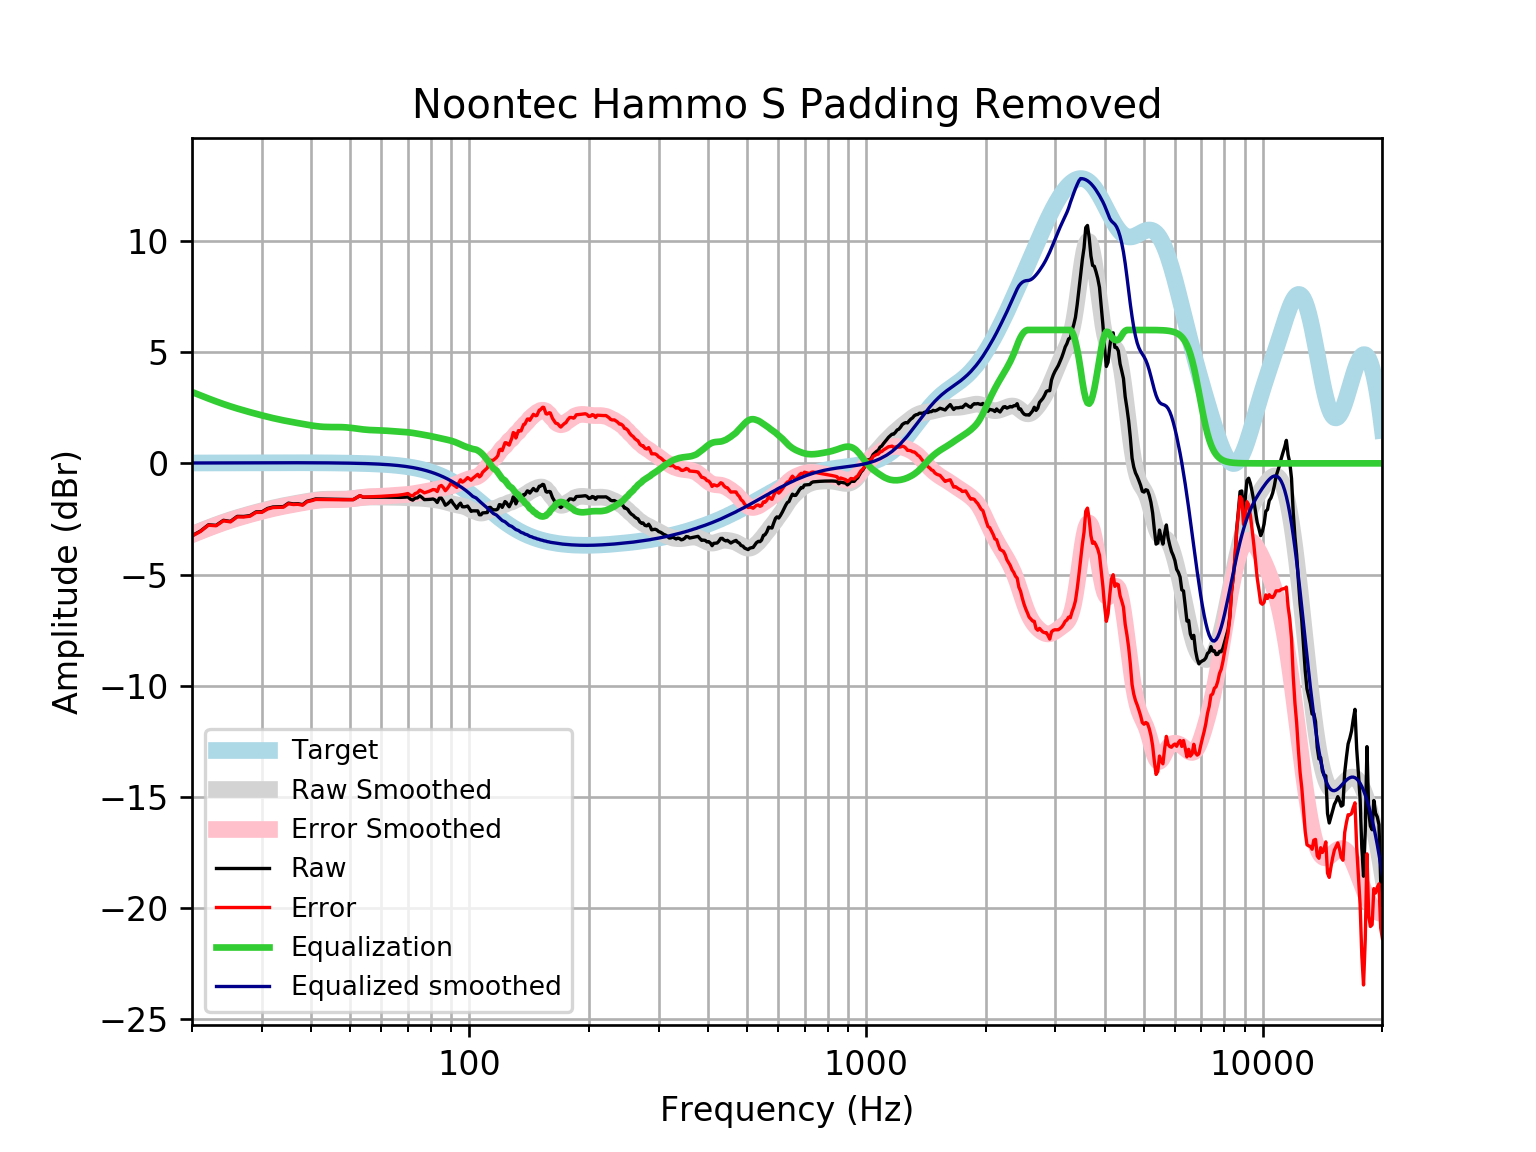

Data behind this chart, as committed beside it:
frequency, raw, error, smoothed, error_smoothed, equalization, equalized_raw, equalized_smoothed, target
20, -3.254, -3.27, -3.192, -3.208, 3.208, -0.04514, 0.01646, 0.01648
21, -3.047, -3.064, -3.039, -3.057, 3.057, 0.009859, 0.01765, 0.01765
22, -2.763, -2.782, -2.897, -2.916, 2.916, 0.1527, 0.01877, 0.01876
23, -2.787, -2.807, -2.767, -2.786, 2.786, -0.001065, 0.01984, 0.01983
24, -2.562, -2.583, -2.647, -2.668, 2.668, 0.1062, 0.02085, 0.02084
25, -2.611, -2.632, -2.541, -2.562, 2.562, -0.0483, 0.02181, 0.02179
26, -2.385, -2.408, -2.444, -2.467, 2.467, 0.08205, 0.02271, 0.02269
27, -2.388, -2.412, -2.357, -2.381, 2.381, -0.007445, 0.02355, 0.02353
28, -2.352, -2.376, -2.277, -2.302, 2.302, -0.04996, 0.02433, 0.02431
29, -2.183, -2.208, -2.203, -2.228, 2.228, 0.04473, 0.02504, 0.02502
30, -2.178, -2.204, -2.133, -2.158, 2.158, -0.01986, 0.02567, 0.02566
31, -2.029, -2.055, -2.067, -2.094, 2.094, 0.06486, 0.02623, 0.02622
32, -1.962, -1.989, -2.008, -2.035, 2.035, 0.07249, 0.02668, 0.02668
33, -1.953, -1.98, -1.954, -1.981, 1.981, 0.02791, 0.02704, 0.02704
34, -1.944, -1.971, -1.906, -1.933, 1.933, -0.01094, 0.02728, 0.02728
35, -1.789, -1.816, -1.862, -1.889, 1.889, 0.1006, 0.0274, 0.0274
36, -1.824, -1.852, -1.821, -1.849, 1.849, 0.02437, 0.02739, 0.02739
37, -1.815, -1.842, -1.783, -1.81, 1.81, -0.005159, 0.02723, 0.02723
38, -1.856, -1.883, -1.746, -1.773, 1.773, -0.08329, 0.02691, 0.02692
39, -1.701, -1.728, -1.711, -1.737, 1.737, 0.03584, 0.02643, 0.02644
40, -1.656, -1.682, -1.679, -1.704, 1.704, 0.04817, 0.02578, 0.02579
41, -1.598, -1.623, -1.652, -1.676, 1.676, 0.07829, 0.02495, 0.02496
42, -1.602, -1.626, -1.631, -1.655, 1.655, 0.05298, 0.02393, 0.02393
43, -1.607, -1.63, -1.619, -1.641, 1.641, 0.03426, 0.02272, 0.02272
44, -1.612, -1.633, -1.613, -1.634, 1.634, 0.02219, 0.0213, 0.0213
45, -1.616, -1.636, -1.612, -1.632, 1.632, 0.01576, 0.01968, 0.01967
46, -1.62, -1.637, -1.614, -1.632, 1.632, 0.0124, 0.01785, 0.01783
47, -1.622, -1.638, -1.615, -1.631, 1.631, 0.00886, 0.01579, 0.01577
48, -1.624, -1.638, -1.613, -1.627, 1.627, 0.002226, 0.0135, 0.01347
49, -1.626, -1.637, -1.606, -1.617, 1.617, -0.009117, 0.01097, 0.01094
50, -1.628, -1.636, -1.594, -1.603, 1.603, -0.02512, 0.008186, 0.008144
51, -1.628, -1.633, -1.579, -1.584, 1.584, -0.04432, 0.005126, 0.00508
52, -1.543, -1.545, -1.561, -1.563, 1.563, 0.02006, 0.001774, 0.001724
53, -1.454, -1.452, -1.545, -1.543, 1.543, 0.08857, -0.001894, -0.001946
54, -1.524, -1.518, -1.531, -1.525, 1.525, 0.0008331, -0.005905, -0.005958
55, -1.523, -1.513, -1.521, -1.511, 1.511, -0.01206, -0.01029, -0.01034
56, -1.522, -1.507, -1.516, -1.501, 1.501, -0.02163, -0.01508, -0.01514
57, -1.522, -1.502, -1.514, -1.494, 1.494, -0.02844, -0.02033, -0.02038
58, -1.522, -1.496, -1.515, -1.489, 1.489, -0.03333, -0.02607, -0.02611
59, -1.522, -1.489, -1.517, -1.484, 1.484, -0.03733, -0.03234, -0.03238
60, -1.521, -1.482, -1.519, -1.48, 1.48, -0.04155, -0.03921, -0.03925
61, -1.521, -1.474, -1.52, -1.474, 1.474, -0.04706, -0.04672, -0.04675
62, -1.521, -1.466, -1.521, -1.466, 1.466, -0.05461, -0.05494, -0.05496
63, -1.522, -1.458, -1.522, -1.458, 1.458, -0.06433, -0.06392, -0.06393
64, -1.524, -1.451, -1.522, -1.449, 1.449, -0.07559, -0.07372, -0.07373
65, -1.527, -1.443, -1.524, -1.44, 1.44, -0.08713, -0.0844, -0.08441
66, -1.529, -1.433, -1.528, -1.432, 1.432, -0.09746, -0.09604, -0.09603
67, -1.53, -1.421, -1.533, -1.424, 1.424, -0.1053, -0.1087, -0.1087
68, -1.527, -1.404, -1.539, -1.417, 1.417, -0.1101, -0.1224, -0.1224
69, -1.52, -1.383, -1.545, -1.408, 1.408, -0.1121, -0.1372, -0.1372
70, -1.51, -1.356, -1.551, -1.398, 1.398, -0.1122, -0.1533, -0.1533
71, -1.608, -1.437, -1.555, -1.385, 1.385, -0.2233, -0.1706, -0.1706
72, -1.653, -1.464, -1.559, -1.369, 1.369, -0.2838, -0.1892, -0.1892
73, -1.566, -1.357, -1.562, -1.352, 1.352, -0.2138, -0.2092, -0.2092
74, -1.552, -1.322, -1.565, -1.334, 1.334, -0.2184, -0.2306, -0.2305
75, -1.459, -1.205, -1.569, -1.315, 1.315, -0.1433, -0.2535, -0.2534
76, -1.538, -1.26, -1.575, -1.297, 1.297, -0.2403, -0.2778, -0.2778
77, -1.631, -1.327, -1.583, -1.279, 1.279, -0.3513, -0.3037, -0.3037
78, -1.627, -1.296, -1.593, -1.262, 1.262, -0.3657, -0.3312, -0.3312
79, -1.623, -1.262, -1.604, -1.243, 1.243, -0.3794, -0.3604, -0.3603
... 553 more rows
